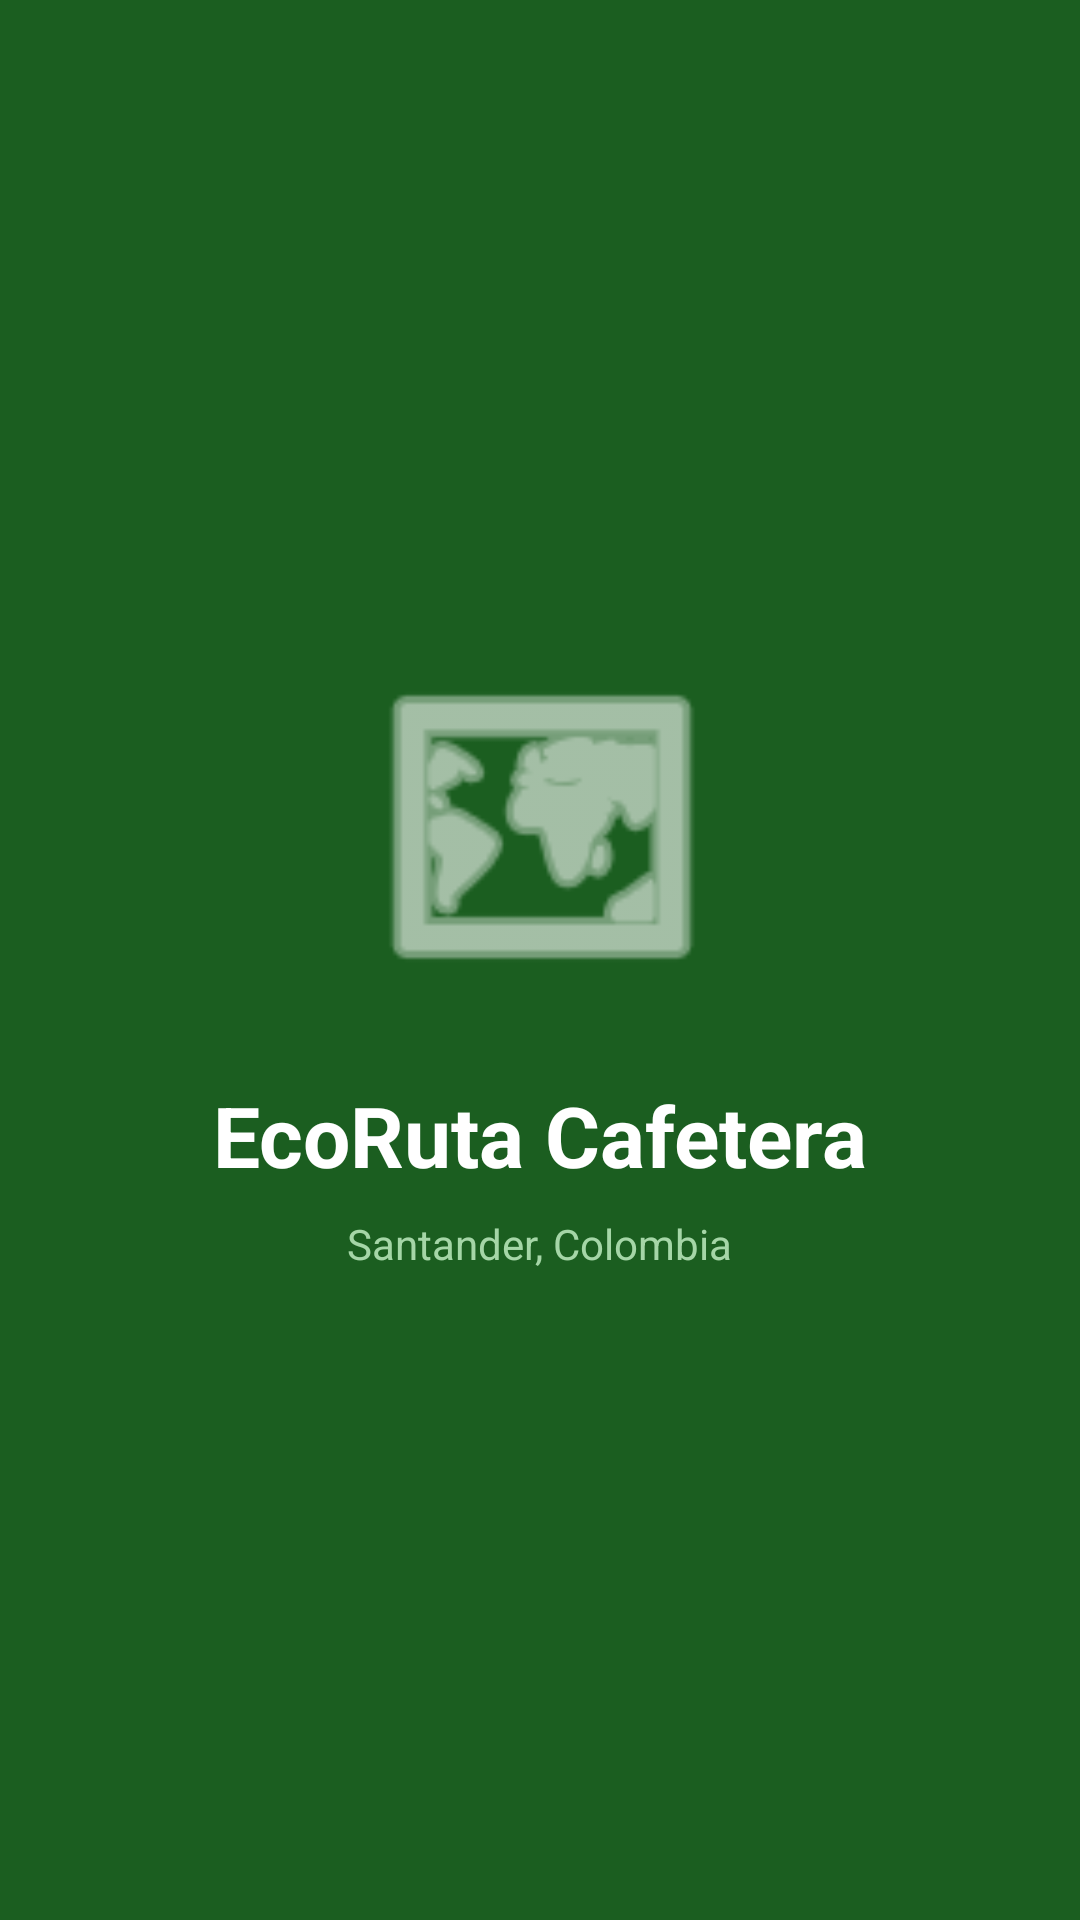

Reconstruct the res/layout file that produces this screen, plus the resources it refers to.
<!-- AndroidManifest.xml: activity theme Theme.EcoRutaCafetera -->
<!-- res/layout/activity_splash.xml -->
<?xml version="1.0" encoding="utf-8"?>
<LinearLayout xmlns:android="http://schemas.android.com/apk/res/android"
    android:layout_width="match_parent"
    android:layout_height="match_parent"
    android:orientation="vertical"
    android:gravity="center"
    android:background="#1B5E20">

    <ImageView
        android:layout_width="120dp"
        android:layout_height="120dp"
        android:src="@android:drawable/ic_menu_mapmode"
        android:tint="#FFFFFF"
        android:layout_marginBottom="24dp"/>

    <TextView
        android:layout_width="wrap_content"
        android:layout_height="wrap_content"
        android:text="EcoRuta Cafetera"
        android:textColor="#FFFFFF"
        android:textSize="28sp"
        android:textStyle="bold"/>

    <TextView
        android:layout_width="wrap_content"
        android:layout_height="wrap_content"
        android:text="Santander, Colombia"
        android:textColor="#A5D6A7"
        android:textSize="14sp"
        android:layout_marginTop="8dp"/>

</LinearLayout>
<!-- resources referenced by this layout -->
<resources>
  <style name="Theme.EcoRutaCafetera" parent="Theme.MaterialComponents.Light.NoActionBar">
          <item name="colorPrimary">#2E7D32</item>
          <item name="colorPrimaryVariant">#1B5E20</item>
          <item name="colorOnPrimary">#FFFFFF</item>
          <item name="colorSecondary">#8BC34A</item>
          <item name="colorSecondaryVariant">#558B2F</item>
          <item name="colorOnSecondary">#000000</item>
          <item name="android:statusBarColor">#1B5E20</item>
          <item name="android:windowBackground">#F1F8E9</item>
          <item name="editTextColor">#212121</item>
          <item name="android:editTextColor">#212121</item>
          <item name="colorControlNormal">#2E7D32</item>
          <item name="colorControlActivated">#2E7D32</item>
      </style>
</resources>
